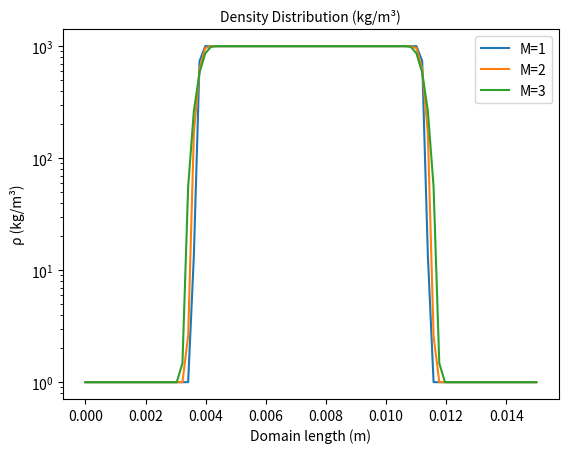

Source code (Python):
import numpy as np
import math
import matplotlib.pyplot as plot

'''Assignments'''
Lx = 0.015          # domain length
Nx = 80             # no. of elements
dns_l = 1000        # Liquid Density
dns_g = 1           # Vapor desnity

h = Lx/(Nx-1)          # element length
ln_ob = Lx/2           # liquid droplet 
r = Lx/4               # droplet radius
x = np.ones(Nx)
rho = np.ones(Nx)
phi = np.ones(Nx)

''' Defining the level-Set Function'''
def LS(x1):
    vr1 = min(abs(x1-(ln_ob-r)), abs(x1-(ln_ob +r)))
    if x1 > (ln_ob - r) and x1 < (ln_ob + r):      
            return vr1
    else:   
            return -vr1

''' Defining the Heaviside Function'''        
def HvSd(phi, M):
    vr2 = (1/2)*(1 + phi/(M*h) + (1/math.pi)*math.sin(math.pi *phi /(M*h)))
        # Defining the functions returner
    if phi< -1*M*h:
        return 0
    
    elif abs(phi) <= (1*M*h):
        return vr2
    
    elif phi > M*h:
        return 1

'''Numerical Mass'''
def drop1():              # for any element with phi > 0
    return dns_l*h

def drop2(rho):           # for any element
    return rho*h

def drop3(rho):           # for all the elements  
    weight = (rho - dns_g) /(dns_l - dns_g) # Defining weight
    return dns_l *weight *h

''' Looper & plot '''
for M in range (1,4):
    m1 = 0; m2 = 0; m3 = 0   # Initializing Interface Thickness 
    for i in range (0, len(x)):
        x[i] = 0.0+i*h
        phi[i] = LS(x[i])
        rho[i] = dns_l *HvSd(phi[i], M) + dns_g *(1 - HvSd(phi[i], M))
        m3 = drop3(rho[i]) + m3
        
        if phi[i] > 0:
           m1 = drop1() + m1
           m2 = drop2(rho[i]) + m2
    
    '''****Printer***'''
    print('{:4.3e}, {:4.3e}, {:4.3e}, {:1d}'.format(m1, m2, m3, M))
    plot.plot(x, rho, label='M={:1d}'.format(M))
    plot.yscale('log')                  # Defining the plotting type
    plot.xlabel('Domain length (m)')    # Defining the x-label
    plot.ylabel('\u03C1 (kg/m\u00b3)')  # Defining the y-label
                    # unicode character for rho
    plot.title('Density Distribution (kg/m\u00b3)'.format(r), fontsize = 10)
                                    # /u00b - unicode superscript
    plot.legend()   # Showing the legend
    # plot.grid()     # Showing the grid

plot.show()
       
   
        
    

